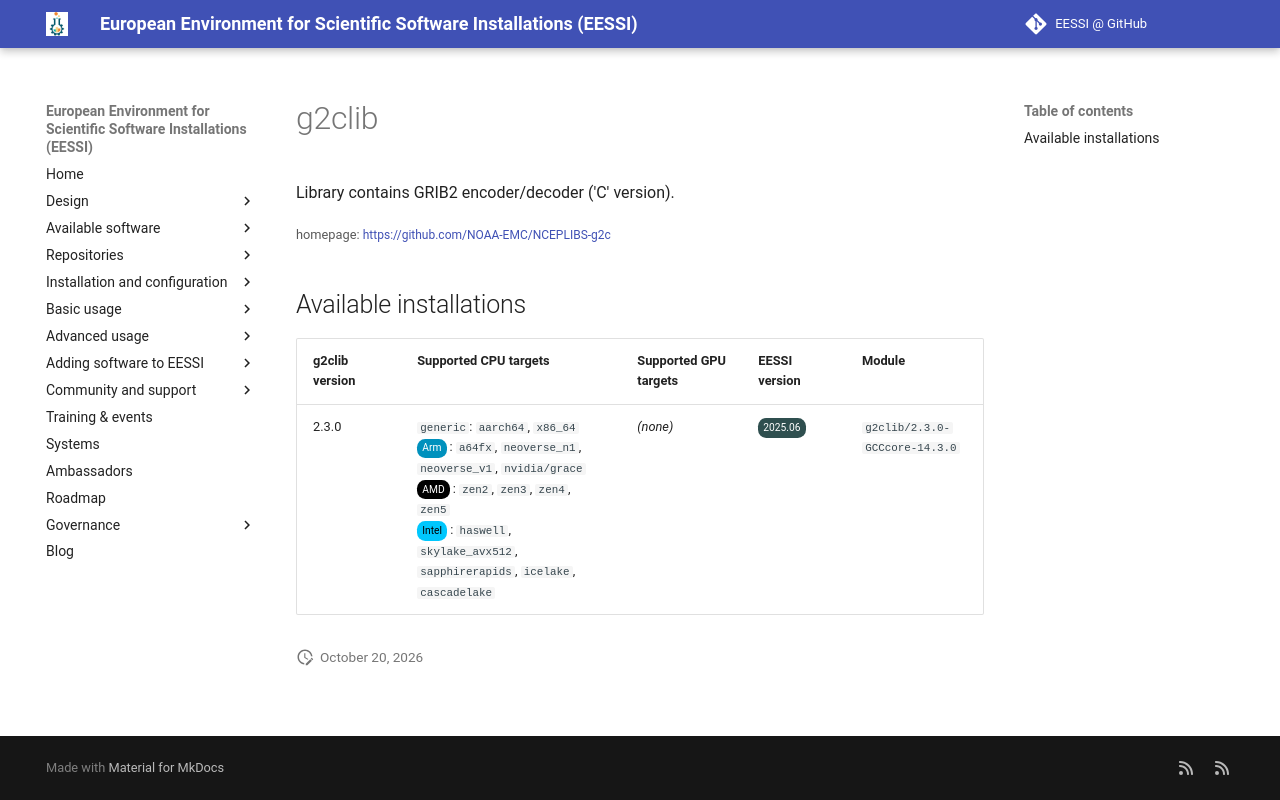

repository: EESSI/docs · page: available_software/detail/g2clib/index.html · generator: mkdocs

---
json_ld:
  '@context': https://schema.org
  '@type': SoftwareApplication
  applicationCategory: DeveloperApplication
  description: Library contains GRIB2 encoder/decoder ('C' version).
  license: Not confirmed
  name: g2clib
  offers:
    '@type': Offer
    price: 0
  operatingSystem: LINUX
  review:
    '@type': Review
    author:
      '@type': Organization
      name: EESSI
    reviewBody: Application has been successfully made available on all architectures
      supported by EESSI
    reviewRating:
      '@type': Rating
      ratingValue: 5
  softwareRequirements: See https://www.eessi.io/docs/ for how to make EESSI available
    on your system
  softwareVersion: '[''2.3.0'']'
  url: https://github.com/NOAA-EMC/NCEPLIBS-g2c
---
# g2clib


Library contains GRIB2 encoder/decoder ('C' version).

<small>homepage: </small><span class="software-link">[https://github.com/NOAA-EMC/NCEPLIBS-g2c](https://github.com/NOAA-EMC/NCEPLIBS-g2c)</span>

## Available installations


|g2clib version|Supported CPU targets|Supported GPU targets|EESSI version|Module|
| --- | --- | --- | --- | --- |
|2.3.0|`generic`: `aarch64`, `x86_64`<br/><span class="software-cpu-arm">Arm</span>: `a64fx`, `neoverse_n1`, `neoverse_v1`, `nvidia/grace`<br/><span class="software-cpu-amd">AMD</span>: `zen2`, `zen3`, `zen4`, `zen5`<br/><span class="software-cpu-intel">Intel</span>: `haswell`, `skylake_avx512`, `sapphirerapids`, `icelake`, `cascadelake`<br/>|*(none)*|<span class="software-eessi-version-202506">2025.06</span>|`g2clib/2.3.0-GCCcore-14.3.0`|
